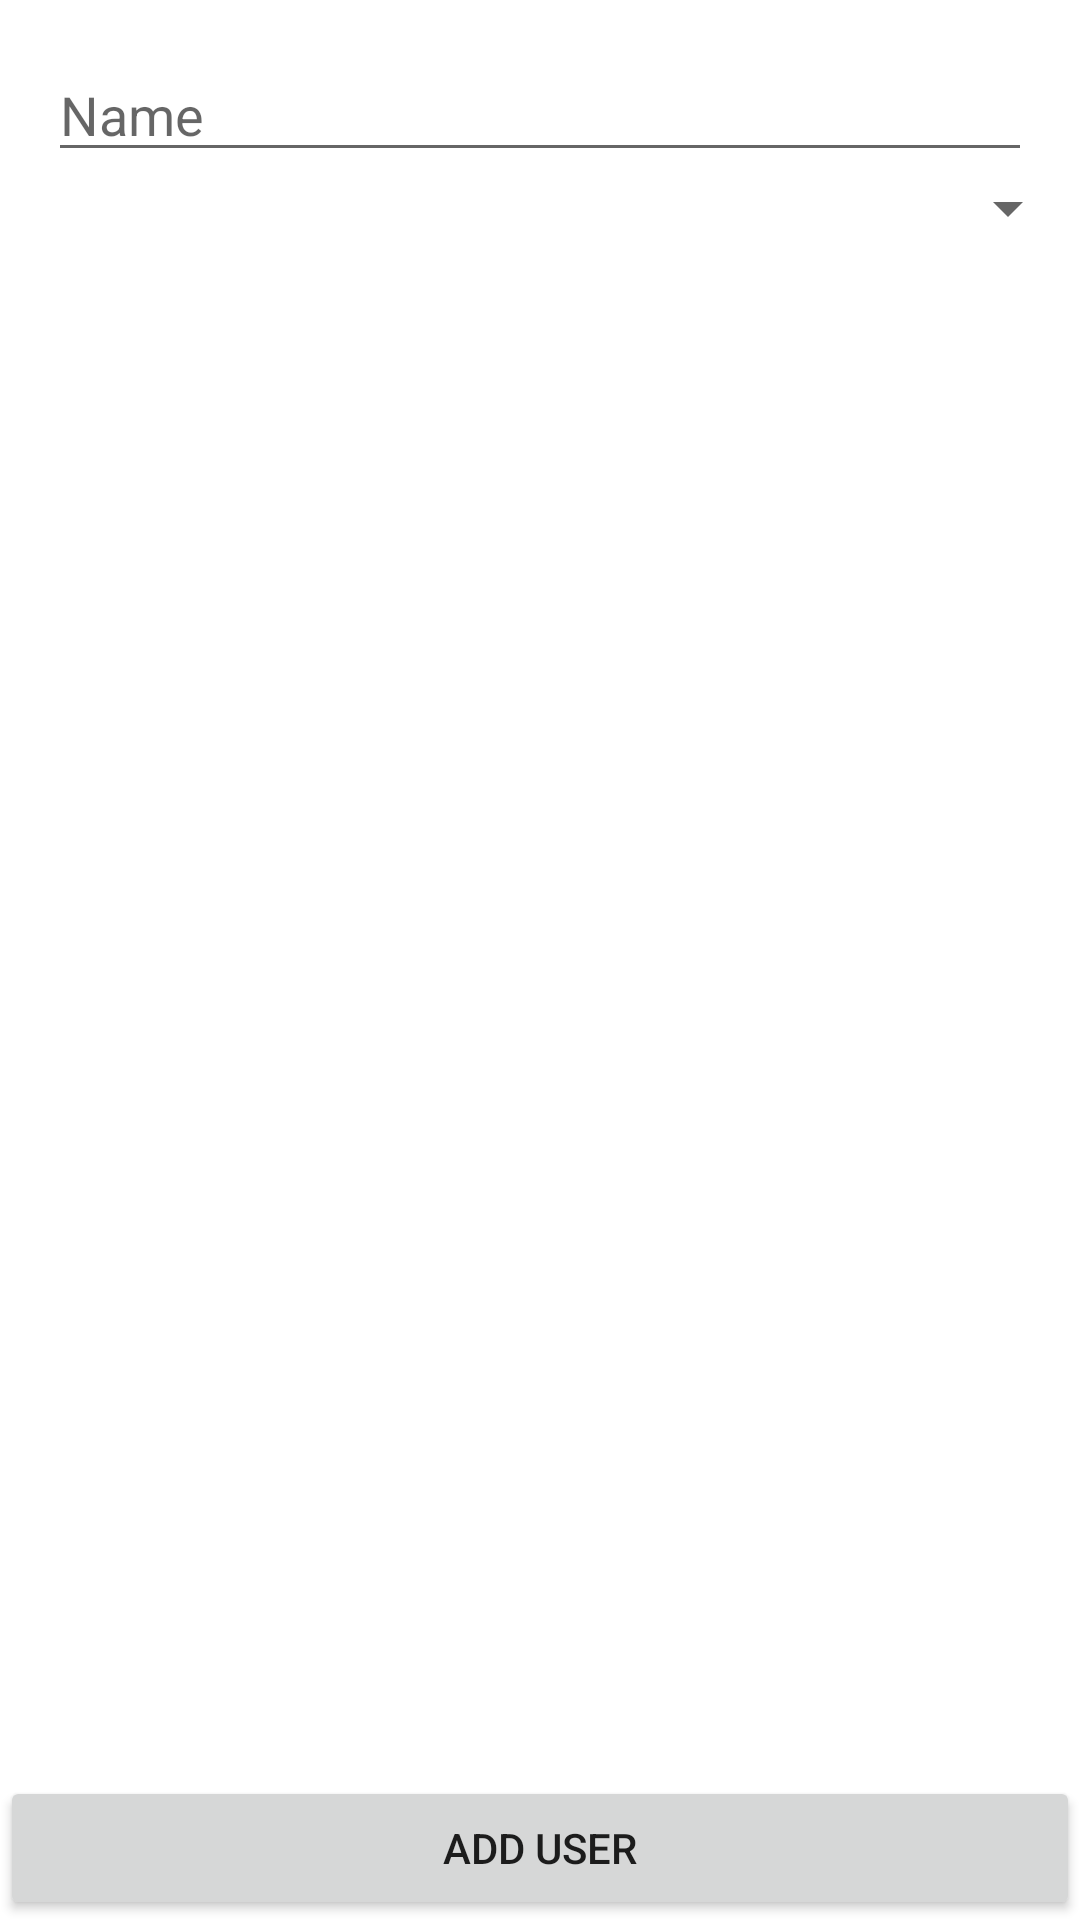

Android layout source for this screen:
<!-- AndroidManifest.xml: application theme Theme.ListViewWithSQL -->
<!-- res/layout/activity_main.xml -->
<?xml version="1.0" encoding="utf-8"?>
<androidx.constraintlayout.widget.ConstraintLayout xmlns:android="http://schemas.android.com/apk/res/android"
    xmlns:app="http://schemas.android.com/apk/res-auto"
    xmlns:tools="http://schemas.android.com/tools"
    android:layout_width="match_parent"
    android:layout_height="match_parent"
    tools:context=".view.MainActivity">

    <ListView
        android:id="@+id/output_listview"
        android:layout_width="0dp"
        android:layout_height="0dp"
        app:layout_constraintBottom_toTopOf="@+id/add_user_button"
        app:layout_constraintLeft_toLeftOf="parent"
        app:layout_constraintRight_toRightOf="parent"
        android:textAlignment="center"
        android:layout_margin="16dp"
        app:layout_constraintTop_toBottomOf="@id/spinner"
        tools:text = "Hello World"/>

    <EditText
        android:id="@+id/username_edittext"
        android:layout_width="0dp"
        android:layout_height="wrap_content"
        android:layout_margin="16dp"
        android:inputType="textPersonName"
        android:hint="Name"
        app:layout_constraintEnd_toEndOf="parent"
        app:layout_constraintStart_toStartOf="parent"
        app:layout_constraintTop_toTopOf="parent" />

    <Spinner
        android:id="@+id/spinner"
        android:layout_width="0dp"
        android:layout_height="wrap_content"
        app:layout_constraintTop_toBottomOf="@id/username_edittext"
        app:layout_constraintEnd_toEndOf="parent"
        app:layout_constraintStart_toStartOf="parent"
        />

    <Button
        android:id="@+id/add_user_button"
        android:layout_width="0dp"
        android:layout_height="wrap_content"
        android:text="add user"
        app:layout_constraintBottom_toBottomOf="parent"
        app:layout_constraintEnd_toEndOf="parent"
        app:layout_constraintStart_toStartOf="parent" />
</androidx.constraintlayout.widget.ConstraintLayout>
<!-- resources referenced by this layout -->
<resources>
  <style name="Theme.ListViewWithSQL" parent="Theme.MaterialComponents.DayNight.DarkActionBar">
          
          <item name="colorPrimary">@color/purple_500</item>
          <item name="colorPrimaryVariant">@color/purple_700</item>
          <item name="colorOnPrimary">@color/white</item>
          
          <item name="colorSecondary">@color/teal_200</item>
          <item name="colorSecondaryVariant">@color/teal_700</item>
          <item name="colorOnSecondary">@color/black</item>
          
          <item name="android:statusBarColor" tools:targetApi="l">?attr/colorPrimaryVariant</item>
          
      </style>
  <color name="purple_500">#FF6200EE</color>
  <color name="purple_700">#FF3700B3</color>
  <color name="white">#FFFFFFFF</color>
  <color name="teal_200">#FF03DAC5</color>
  <color name="teal_700">#FF018786</color>
  <color name="black">#FF000000</color>
</resources>
